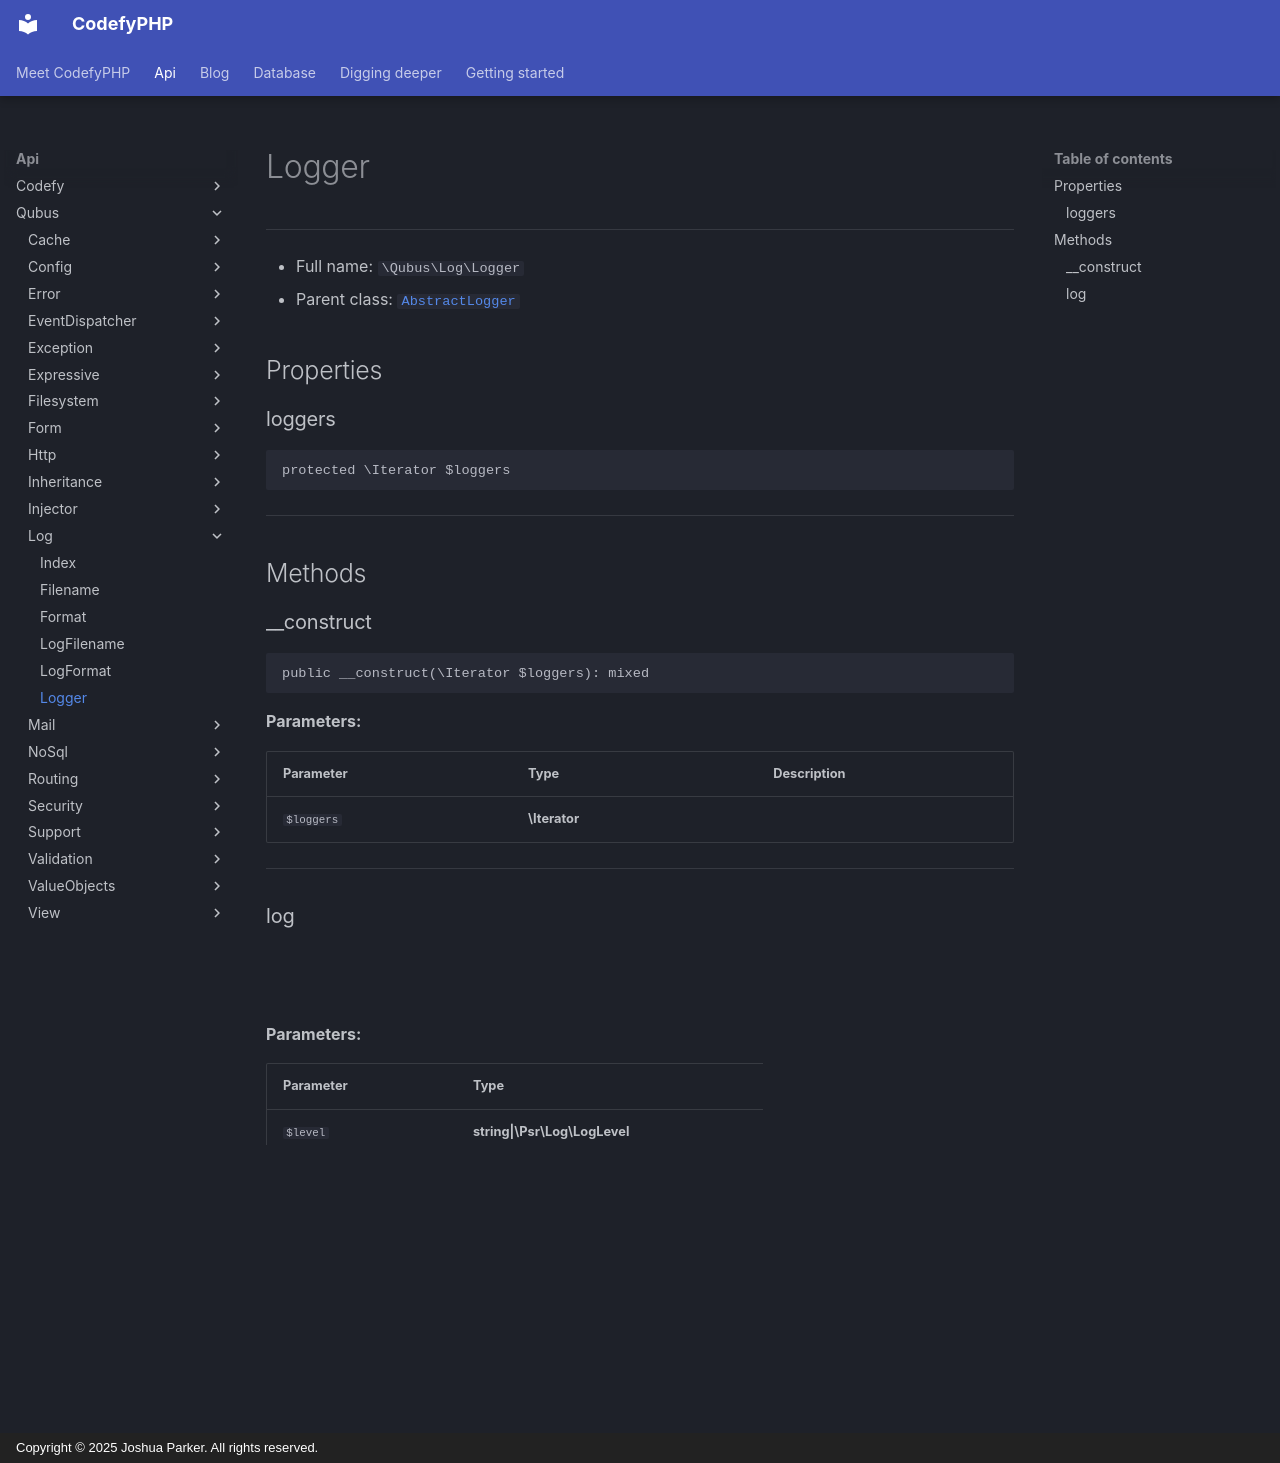

repository: codefyphp/docs · page: api/Qubus/Log/Logger/index.html · generator: mkdocs · copyright: Copyright © 2025 Joshua Parker. All rights reserved.

# Logger

***

* Full name: `\Qubus\Log\Logger`
* Parent class: [`AbstractLogger`](../../Psr/Log/AbstractLogger.md)

## Properties

### loggers

```php
protected \Iterator $loggers
```

***

## Methods

### __construct

```php
public __construct(\Iterator $loggers): mixed
```

**Parameters:**

| Parameter  | Type          | Description |
|------------|---------------|-------------|
| `$loggers` | **\Iterator** |             |

***

### log

```php
public log(string|\Psr\Log\LogLevel $level, string|\Stringable $message, array $context = []): void
```

**Parameters:**

| Parameter  | Type                          | Description |
|------------|-------------------------------|-------------|
| `$level`   | **string\|\Psr\Log\LogLevel** |             |
| `$message` | **string\|\Stringable**       |             |
| `$context` | **array**                     |             |

***
